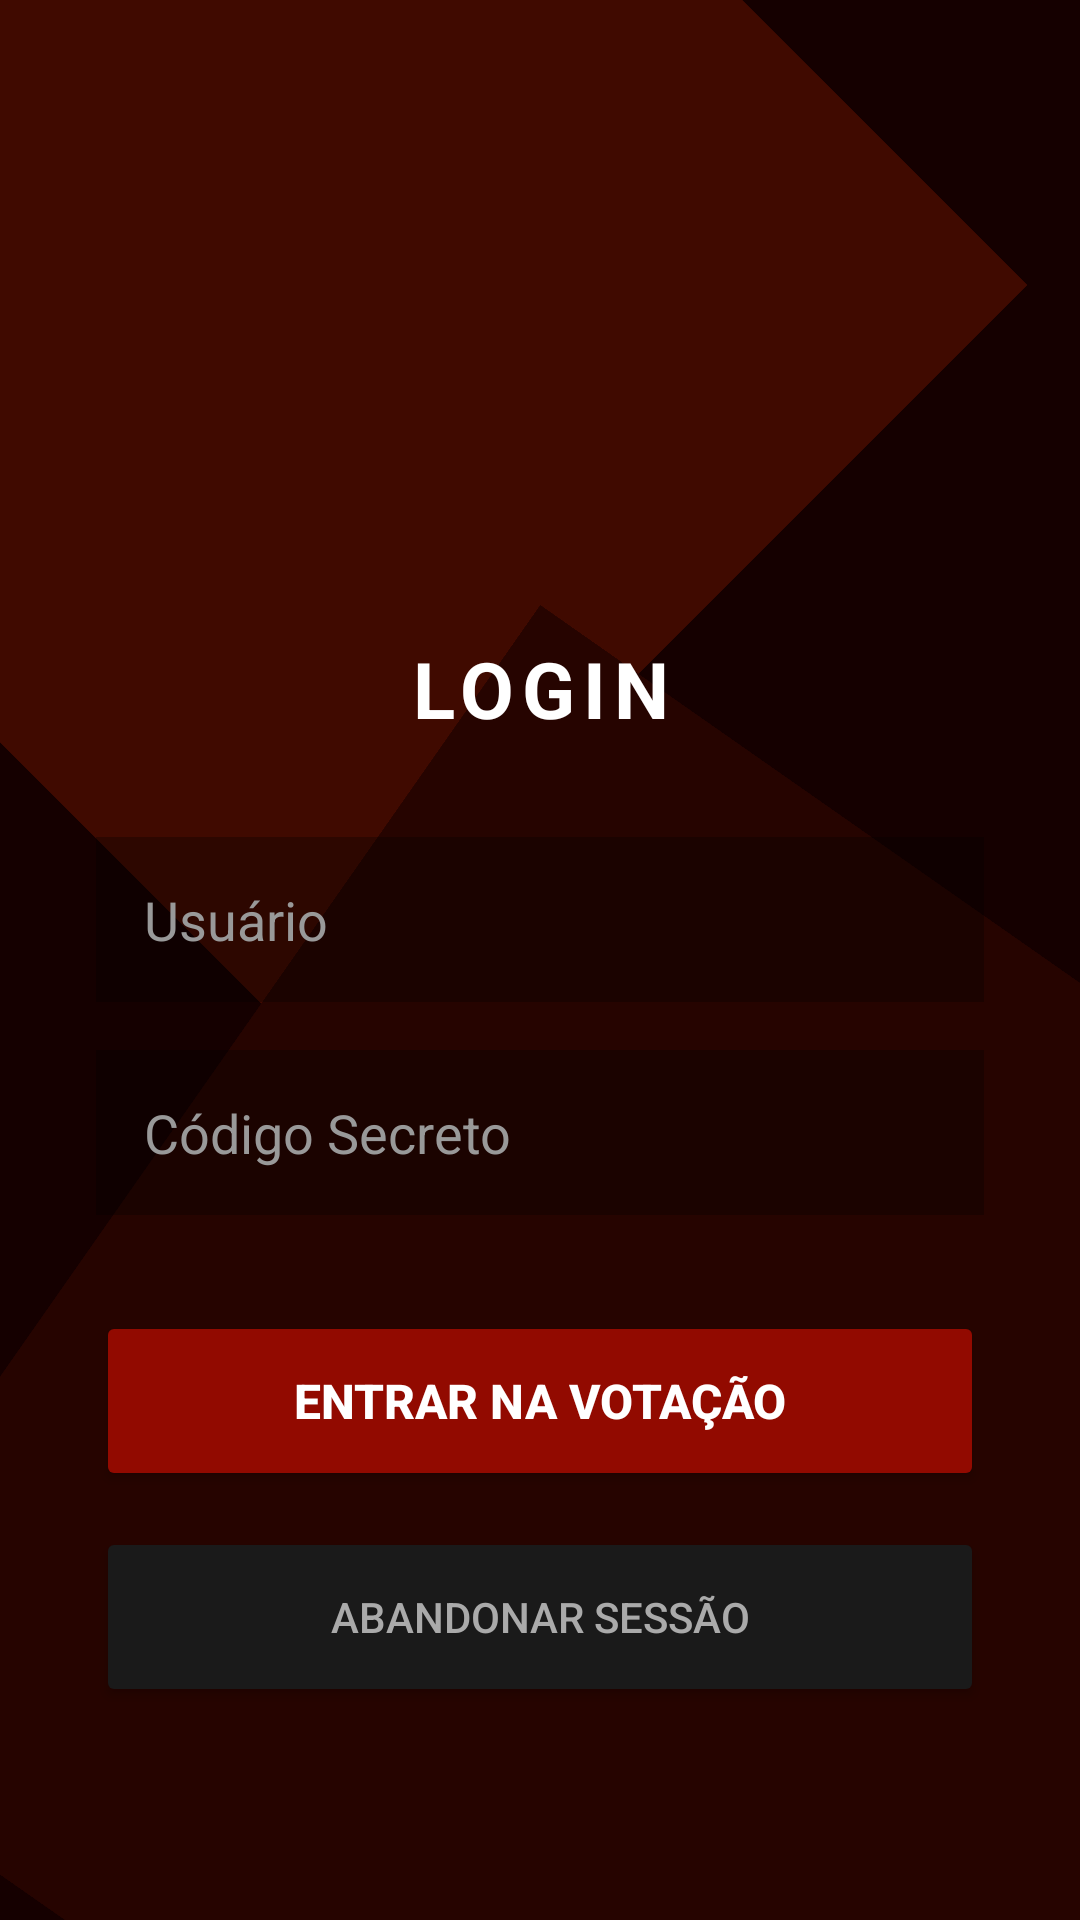

This screen was rendered from an Android layout file. Write that file and the resources it references.
<!-- AndroidManifest.xml: application theme Theme.SistemaEleicaoP1 -->
<!-- res/layout/activity_login.xml -->
<?xml version="1.0" encoding="utf-8"?>
<androidx.constraintlayout.widget.ConstraintLayout xmlns:android="http://schemas.android.com/apk/res/android"
    xmlns:app="http://schemas.android.com/apk/res-auto"
    xmlns:tools="http://schemas.android.com/tools"
    android:id="@+id/main"
    android:layout_width="match_parent"
    android:layout_height="match_parent"
    android:background="#150000"
    tools:context=".Login">

    <View
        android:layout_width="350dp"
        android:layout_height="350dp"
        android:background="#400A00"
        android:rotation="-45"
        android:translationX="-80dp"
        android:translationY="-80dp"
        app:layout_constraintStart_toStartOf="parent"
        app:layout_constraintTop_toTopOf="parent" />

    
    <View
        android:layout_width="450dp"
        android:layout_height="450dp"
        android:background="#260400"
        android:rotation="35"
        android:translationX="100dp"
        android:translationY="100dp"
        app:layout_constraintBottom_toBottomOf="parent"
        app:layout_constraintEnd_toEndOf="parent" />

    
    <LinearLayout
        android:layout_width="match_parent"
        android:layout_height="wrap_content"
        android:gravity="center_horizontal"
        android:orientation="vertical"
        android:padding="32dp"
        app:layout_constraintBottom_toBottomOf="parent"
        app:layout_constraintEnd_toEndOf="parent"
        app:layout_constraintStart_toStartOf="parent"
        app:layout_constraintTop_toTopOf="parent">

        <ImageView
            android:id="@+id/imageView2"
            android:layout_width="160dp"
            android:layout_height="160dp"
            android:layout_marginBottom="16dp"
            android:scaleType="fitCenter"
            android:src="@drawable/logo" />

        <TextView
            android:id="@+id/textView3"
            android:layout_width="match_parent"
            android:layout_height="wrap_content"
            android:layout_marginBottom="32dp"
            android:letterSpacing="0.1"
            android:text="LOGIN"
            android:textAlignment="center"
            android:textColor="#FFFFFF"
            android:textSize="26sp"
            android:textStyle="bold" />

        <EditText
            android:id="@+id/etNome"
            android:layout_width="match_parent"
            android:layout_height="55dp"
            android:layout_marginBottom="16dp"
            android:background="#4D000000"
            android:hint="Usuário"
            android:inputType="text"
            android:paddingStart="16dp"
            android:paddingEnd="16dp"
            android:textColor="#FFFFFF"
            android:textColorHint="#999999" />

        <EditText
            android:id="@+id/etSenha"
            android:layout_width="match_parent"
            android:layout_height="55dp"
            android:layout_marginBottom="32dp"
            android:background="#4D000000"
            android:hint="Código Secreto"
            android:inputType="textPassword"
            android:paddingStart="16dp"
            android:paddingEnd="16dp"
            android:textColor="#FFFFFF"
            android:textColorHint="#999999" />

        <Button
            android:id="@+id/btnEntrar"
            android:layout_width="match_parent"
            android:layout_height="60dp"
            android:layout_marginBottom="12dp"
            android:backgroundTint="#920A00"
            android:text="ENTRAR NA VOTAÇÃO"
            android:textColor="#FFFFFF"
            android:textSize="16sp"
            android:textStyle="bold" />

        <Button
            android:id="@+id/btnSair"
            android:layout_width="match_parent"
            android:layout_height="60dp"
            android:backgroundTint="#1A1A1A"
            android:text="ABANDONAR SESSÃO"
            android:textColor="#AAAAAA"
            android:textSize="14sp" />

        <TextView
            android:id="@+id/tvStatus"
            android:layout_width="match_parent"
            android:layout_height="wrap_content"
            android:layout_marginTop="16dp"
            android:textAlignment="center"
            android:textColor="#FF4444"
            android:textSize="14sp"
            android:textStyle="bold" />

    </LinearLayout>

</androidx.constraintlayout.widget.ConstraintLayout>
<!-- resources referenced by this layout -->
<resources>
  <style name="Theme.SistemaEleicaoP1" parent="Base.Theme.SistemaEleicaoP1" />
  <style name="Base.Theme.SistemaEleicaoP1" parent="Theme.Material3.DayNight.NoActionBar">
          
          
      </style>
</resources>
